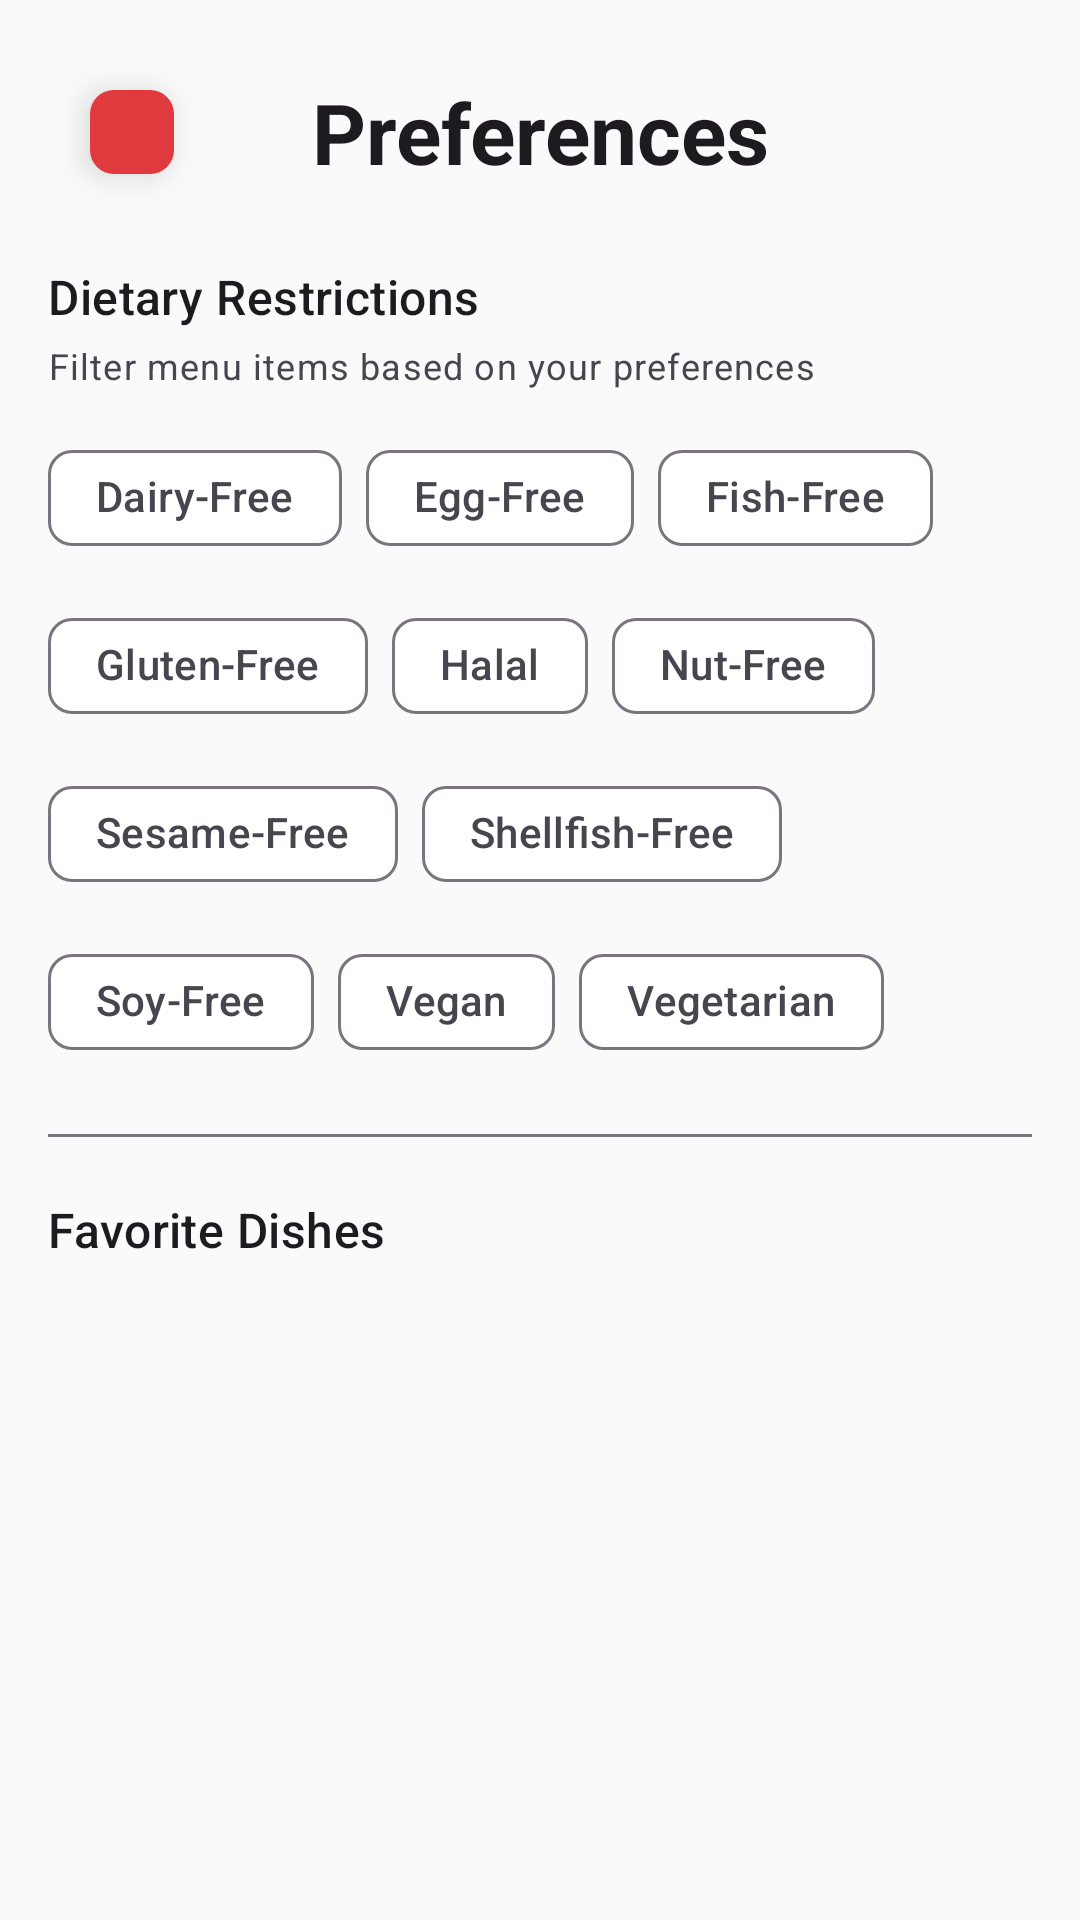

Write the Android layout XML for this screen, with the resource values it uses.
<!-- AndroidManifest.xml: application theme Theme.Umdine -->
<!-- res/layout/activity_preferences.xml -->
<?xml version="1.0" encoding="utf-8"?>
<ScrollView xmlns:android="http://schemas.android.com/apk/res/android"
    xmlns:app="http://schemas.android.com/apk/res-auto"
    xmlns:tools="http://schemas.android.com/tools"
    android:layout_width="match_parent"
    android:layout_height="match_parent"
    tools:context=".view.PreferencesActivity">

    <LinearLayout
        android:layout_width="match_parent"
        android:layout_height="wrap_content"
        android:orientation="vertical"
        android:padding="16dp">
        <RelativeLayout
            android:layout_width="match_parent"
            android:layout_height="wrap_content"
            android:orientation="horizontal"
            android:gravity="center_vertical">

            <com.google.android.material.floatingactionbutton.FloatingActionButton
                android:layout_width="wrap_content"
                android:layout_height="wrap_content"
                android:scaleX="0.5"
                android:scaleY="0.5"
                android:src="@drawable/back"
                android:id="@+id/prefBackButton"/>

            <TextView
                android:layout_width="match_parent"
                android:layout_height="wrap_content"
                android:layout_marginBottom="4dp"
                android:text="@string/title_preferences"
                android:textAppearance="?attr/textAppearanceHeadlineMedium"
                android:textStyle="bold"
                android:gravity="center_horizontal"
                android:layout_centerVertical="true"/>
        </RelativeLayout>

        
        <TextView
            android:layout_width="match_parent"
            android:layout_height="wrap_content"
            android:layout_marginTop="16dp"
            android:layout_marginBottom="4dp"
            android:text="Dietary Restrictions"
            android:textAppearance="?attr/textAppearanceTitleMedium" />

        <TextView
            android:layout_width="match_parent"
            android:layout_height="wrap_content"
            android:layout_marginBottom="12dp"
            android:text="Filter menu items based on your preferences"
            android:textAppearance="?attr/textAppearanceBodySmall" />

        <com.google.android.material.chip.ChipGroup
            android:id="@+id/dietaryChipGroup"
            android:layout_width="match_parent"
            android:layout_height="wrap_content"
            app:singleLine="false"
            app:selectionRequired="false">

            <com.google.android.material.chip.Chip
                android:id="@+id/chipDairy"
                style="@style/Widget.Material3.Chip.Filter"
                android:layout_width="wrap_content"
                android:layout_height="wrap_content"
                android:text="Dairy-Free" />

            <com.google.android.material.chip.Chip
                android:id="@+id/chipEgg"
                style="@style/Widget.Material3.Chip.Filter"
                android:layout_width="wrap_content"
                android:layout_height="wrap_content"
                android:text="Egg-Free" />

            <com.google.android.material.chip.Chip
                android:id="@+id/chipFish"
                style="@style/Widget.Material3.Chip.Filter"
                android:layout_width="wrap_content"
                android:layout_height="wrap_content"
                android:text="Fish-Free" />

            <com.google.android.material.chip.Chip
                android:id="@+id/chipGluten"
                style="@style/Widget.Material3.Chip.Filter"
                android:layout_width="wrap_content"
                android:layout_height="wrap_content"
                android:text="Gluten-Free" />

            <com.google.android.material.chip.Chip
                android:id="@+id/chipHalal"
                style="@style/Widget.Material3.Chip.Filter"
                android:layout_width="wrap_content"
                android:layout_height="wrap_content"
                android:text="Halal" />

            <com.google.android.material.chip.Chip
                android:id="@+id/chipNuts"
                style="@style/Widget.Material3.Chip.Filter"
                android:layout_width="wrap_content"
                android:layout_height="wrap_content"
                android:text="Nut-Free" />

            <com.google.android.material.chip.Chip
                android:id="@+id/chipSesame"
                style="@style/Widget.Material3.Chip.Filter"
                android:layout_width="wrap_content"
                android:layout_height="wrap_content"
                android:text="Sesame-Free" />

            <com.google.android.material.chip.Chip
                android:id="@+id/chipShellfish"
                style="@style/Widget.Material3.Chip.Filter"
                android:layout_width="wrap_content"
                android:layout_height="wrap_content"
                android:text="Shellfish-Free" />

            <com.google.android.material.chip.Chip
                android:id="@+id/chipSoy"
                style="@style/Widget.Material3.Chip.Filter"
                android:layout_width="wrap_content"
                android:layout_height="wrap_content"
                android:text="Soy-Free" />

            <com.google.android.material.chip.Chip
                android:id="@+id/chipVegan"
                style="@style/Widget.Material3.Chip.Filter"
                android:layout_width="wrap_content"
                android:layout_height="wrap_content"
                android:text="Vegan" />

            <com.google.android.material.chip.Chip
                android:id="@+id/chipVegetarian"
                style="@style/Widget.Material3.Chip.Filter"
                android:layout_width="wrap_content"
                android:layout_height="wrap_content"
                android:text="Vegetarian" />

        </com.google.android.material.chip.ChipGroup>

        <View
            android:layout_width="match_parent"
            android:layout_height="1dp"
            android:layout_marginTop="20dp"
            android:layout_marginBottom="20dp"
            android:background="?attr/colorOutline" />

        
        <TextView
            android:layout_width="match_parent"
            android:layout_height="wrap_content"
            android:layout_marginBottom="4dp"
            android:text="Favorite Dishes"
            android:textAppearance="?attr/textAppearanceTitleMedium" />

        <TextView
            android:id="@+id/emptyFavoritesText"
            android:layout_width="match_parent"
            android:layout_height="wrap_content"
            android:layout_marginBottom="8dp"
            android:text="No favorites yet. Tap the heart icon on menu items to add favorites."
            android:textAppearance="?attr/textAppearanceBodySmall"
            android:visibility="gone" />

        <LinearLayout
            android:id="@+id/favoritesContainer"
            android:layout_width="match_parent"
            android:layout_height="wrap_content"
            android:orientation="vertical" />

    </LinearLayout>

</ScrollView>
<!-- resources referenced by this layout -->
<resources>
  <string name="title_preferences">Preferences</string>
  <style name="Theme.Umdine" parent="Base.Theme.Umdine" />
  <style name="Base.Theme.Umdine" parent="Theme.Material3.DayNight.NoActionBar">
          <item name="colorPrimary">@color/umd_red</item>
          <item name="colorPrimaryVariant">@color/umd_red</item>
          <item name="colorOnPrimary">@color/white</item>
  
          
          <item name="colorSecondary">@color/umd_gold</item>
          <item name="colorSecondaryVariant">@color/umd_gold</item>
          <item name="colorOnSecondary">@color/black</item>
  
          
          <item name="android:colorBackground">@color/background_light</item>
          <item name="colorSurface">@color/surface_light</item>
          <item name="colorOnSurface">@color/text_primary_light</item>
  
          
          <item name="colorError">@color/error</item>
  
          
          <item name="toolbarStyle">@style/Widget.Umdine.Toolbar</item>
  
          
          <item name="materialButtonStyle">@style/Widget.Umdine.Button</item>
  
          
          <item name="ratingBarStyle">@style/Widget.Umdine.RatingBar</item>
  
          <item name="chipStyle">@style/Widget.Umdine.Chip</item>
  
          <item name="floatingActionButtonStyle">@style/Widget.Umdine.FAB</item>
      </style>
  <color name="umd_red">#E03A3E</color>
  <color name="white">#FFFFFFFF</color>
  <color name="umd_gold">#FFD200</color>
  <color name="black">#FF000000</color>
  <color name="background_light">#FAFAFA</color>
  <color name="surface_light">#FFFFFF</color>
  <color name="text_primary_light">#1A1A1A</color>
  <color name="error">#B00020</color>
  <style name="Widget.Umdine.Toolbar" parent="Widget.Material3.Toolbar">
          <item name="android:background">@color/umd_red</item>
          <item name="titleTextColor">@color/white</item>
          <item name="subtitleTextColor">@color/umd_gold</item>
      </style>
  <style name="Widget.Umdine.Button" parent="Widget.Material3.Button.Icon">
          <item name="backgroundTint">@color/umd_gold</item>
          <item name="android:textColor">@color/black</item>
          <item name="android:textStyle">bold</item>
          <item name="cornerRadius">8dp</item>
      </style>
  <style name="Widget.Umdine.RatingBar" parent="Widget.AppCompat.RatingBar">
          <item name="colorControlNormal">@color/divider</item>
          <item name="colorControlActivated">@color/umd_gold</item>
      </style>
  <style name="Widget.Umdine.Chip" parent="Widget.Material3.Chip.Filter">
          <item name="chipBackgroundColor">@color/background_light</item>
          <item name="checkedIconTint">@color/umd_red</item>
      </style>
  <style name="Widget.Umdine.FAB" parent="Widget.Material3.FloatingActionButton.Primary">
          <item name="backgroundTint">@color/umd_red</item>
          <item name="tint">@color/white</item>
      </style>
  <color name="divider">#E0E0E0</color>
</resources>
